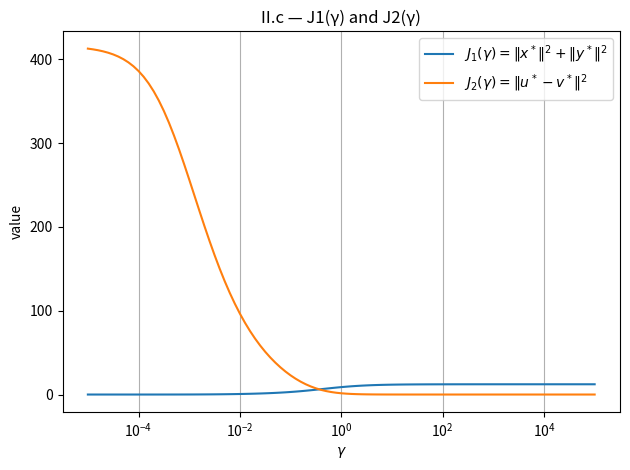
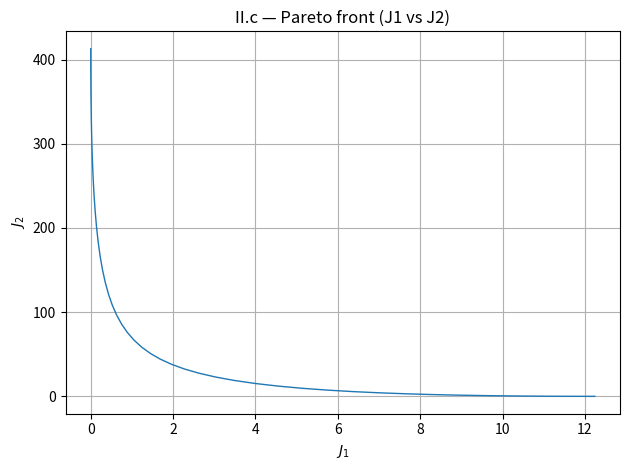

Python code for these plots, in order:
import numpy as np
import matplotlib.pyplot as plt

N = 50
a, b, xbar = 1.0, 0.05, 1.0
c, d, ybar = 0.2, -0.5, 1.0

def build_G(alpha, beta, N):
    i = np.arange(1, N+1)[:, None]
    k = np.arange(1, N+1)[None, :]
    return np.tril((alpha**(i-k)) * beta)      

def build_h(alpha, N, x0):
    return (alpha**np.arange(1, N+1)).reshape(-1,1) * x0

Gx, hx = build_G(a, b, N), build_h(a, N, xbar)
Gy, hy = build_G(c, d, N), build_h(c, N, ybar)

glist = 10.0**np.arange(-5, 5.0 + 1e-12, 0.1)
J1 = np.empty_like(glist)
J2 = np.empty_like(glist)
Jtot = np.empty_like(glist)

for t, gamma in enumerate(glist):
    A = np.block([
        [Gx,                       np.zeros((N, N))],
        [np.zeros((N, N)),         Gy            ],
        [np.sqrt(gamma)*np.eye(N), -np.sqrt(gamma)*np.eye(N)]
    ])
    rhs = np.vstack([-hx, -hy, np.zeros((N,1))])
    w, *_ = np.linalg.lstsq(A, rhs, rcond=None)   # [u; v]
    u = w[:N]; v = w[N:]
    x = hx + Gx @ u
    y = hy + Gy @ v
    J1[t] = float(np.sum(x**2) + np.sum(y**2))
    J2[t] = float(np.sum((u - v)**2))
    Jtot[t] = J1[t] + float(gamma) * J2[t]

plt.figure()
plt.semilogx(glist, J1, label=r'$J_1(\gamma)=\|x^*\|^2+\|y^*\|^2$')
plt.semilogx(glist, J2, label=r'$J_2(\gamma)=\|u^*-v^*\|^2$')
plt.grid(True, which='both', axis='x')
plt.xlabel(r'$\gamma$'); plt.ylabel('value')
plt.title('II.c — J1(γ) and J2(γ)')
plt.legend(); plt.tight_layout()
plt.savefig('IIc_J1_J2_vs_gamma.png', dpi=150)

plt.figure()
plt.plot(J1, J2, '-', lw=1)
plt.xlabel(r'$J_1$'); plt.ylabel(r'$J_2$'); plt.grid(True)
plt.title('II.c — Pareto front (J1 vs J2)')
plt.tight_layout()
plt.savefig('IIc_Pareto_front.png', dpi=150)


